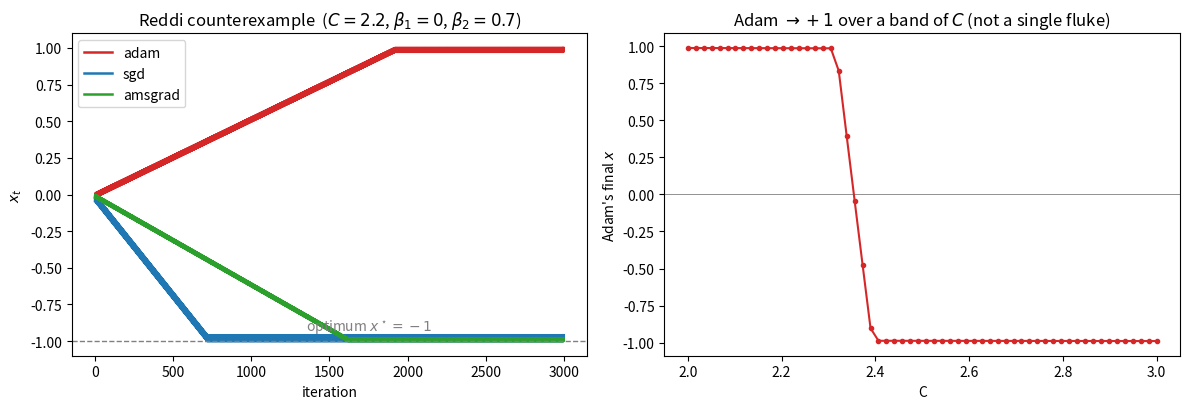

Generate this figure with matplotlib:
"""
Adam can converge to the WRONG point: the Reddi-Kale-Kumar (2018) counterexample.
======================================================================================

Reference
    S. J. Reddi, S. Kale, S. Kumar.
    "On the Convergence of Adam and Beyond." ICLR 2018 (best paper).

The problem (online, one dimension, x constrained to [-1, 1])
    The gradient seen at step t is periodic with period 3:

        g_t =  +C   if  t % 3 == 1        (a large, RARE  gradient)
        g_t =  -1   otherwise             (a small, FREQUENT gradient)

    The cumulative loss over one period is (C - 2) * x, so for C > 2 it is
    INCREASING in x and the optimum sits at  x* = -1.  A sound method must
    therefore decrease x toward -1.

What each method does
    * SGD      uses the raw gradient: the rare +C step (magnitude C) outweighs the
               two -1 steps, so x drifts to -1.  Correct.
    * Adam     divides by sqrt(v), the running second moment.  This normalises the
               rare large gradient down to ~1, so it can no longer outvote the two
               frequent small gradients -> x drifts to +1.  WRONG corner.
    * AMSGrad  Reddi et al.'s fix: it uses v_hat = max-so-far, which keeps the
               denominator large after the big gradient, restoring convergence to -1.

We set beta1 = 0 to isolate the adaptive denominator 1/sqrt(v) -- the actual source
of the pathology (this matches the paper's deterministic Theorem 1).  With momentum
(beta1 = 0.9) the moving average can mask the effect on THIS particular sequence; the
paper's *stochastic* construction breaks Adam for any admissible (beta1, beta2).
beta2 = 0.7 lets v decay fast enough to expose the failure within a few thousand
steps; the same pathology occurs at the default beta2 = 0.999, but only for larger C
and far longer horizons.
"""

import numpy as np
import matplotlib.pyplot as plt


def gradient(t, C):
    """Periodic gradient of the Reddi counterexample (period 3)."""
    return C if (t % 3 == 1) else -1.0


def optimize(method, T, C, lr=0.02, beta1=0.0, beta2=0.7, eps=1e-8):
    """Run `method` in {'sgd','adam','amsgrad'} for T steps; return the trajectory x_t."""
    x, m, v, vhat_max = 0.0, 0.0, 0.0, 0.0
    xs = np.empty(T)
    for t in range(1, T + 1):
        g = gradient(t, C)
        m = beta1 * m + (1 - beta1) * g            # 1st moment (EMA of gradient)
        v = beta2 * v + (1 - beta2) * g * g        # 2nd moment (EMA of squared gradient)
        m_hat = m / (1 - beta1 ** t) if beta1 > 0 else m   # bias correction
        v_hat = v / (1 - beta2 ** t)

        if method == "sgd":
            x -= lr * g
        elif method == "adam":
            x -= lr * m_hat / (np.sqrt(v_hat) + eps)
        elif method == "amsgrad":
            vhat_max = max(vhat_max, v_hat)
            x -= lr * m_hat / (np.sqrt(vhat_max) + eps)
        else:
            raise ValueError(method)

        x = min(1.0, max(-1.0, x))                 # project onto the domain [-1, 1]
        xs[t - 1] = x
    return xs


def main():
    C = 2.2          # optimum is x* = -1 (since C > 2); Adam will head for +1 instead
    T = 3000

    fig, ax = plt.subplots(1, 2, figsize=(12, 4.2))

    # --- (left) trajectories of the three methods ---------------------------------
    for method, color in [("adam", "C3"), ("sgd", "C0"), ("amsgrad", "C2")]:
        ax[0].plot(optimize(method, T, C), color=color, lw=1.8, label=method)
    ax[0].axhline(-1, ls="--", color="gray", lw=1)
    ax[0].text(T * 0.45, -0.93, r"optimum $x^\star=-1$", color="gray")
    ax[0].set(xlabel="iteration", ylabel=r"$x_t$", ylim=(-1.1, 1.1),
              title=rf"Reddi counterexample  ($C={C}$, $\beta_1=0$, $\beta_2=0.7$)")
    ax[0].legend()

    # --- (right) Adam's limit as a function of C: a whole failure BAND -------------
    Cs = np.linspace(2.0, 3.0, 60)
    finals = [optimize("adam", 8000, c)[-1] for c in Cs]
    ax[1].axhline(0, color="gray", lw=0.6)
    ax[1].plot(Cs, finals, "o-", ms=3, color="C3")
    ax[1].set(xlabel="C", ylabel=r"Adam's final $x$",
              title=r"Adam $\to +1$ over a band of $C$ (not a single fluke)")

    plt.tight_layout()
    plt.savefig("adam_counterexample.png", dpi=120)
    print("Saved adam_counterexample.png")
    for m in ("adam", "sgd", "amsgrad"):
        print(f"  final x  [{m:>7}] = {optimize(m, 8000, C)[-1]:+.3f}")


if __name__ == "__main__":
    main()
